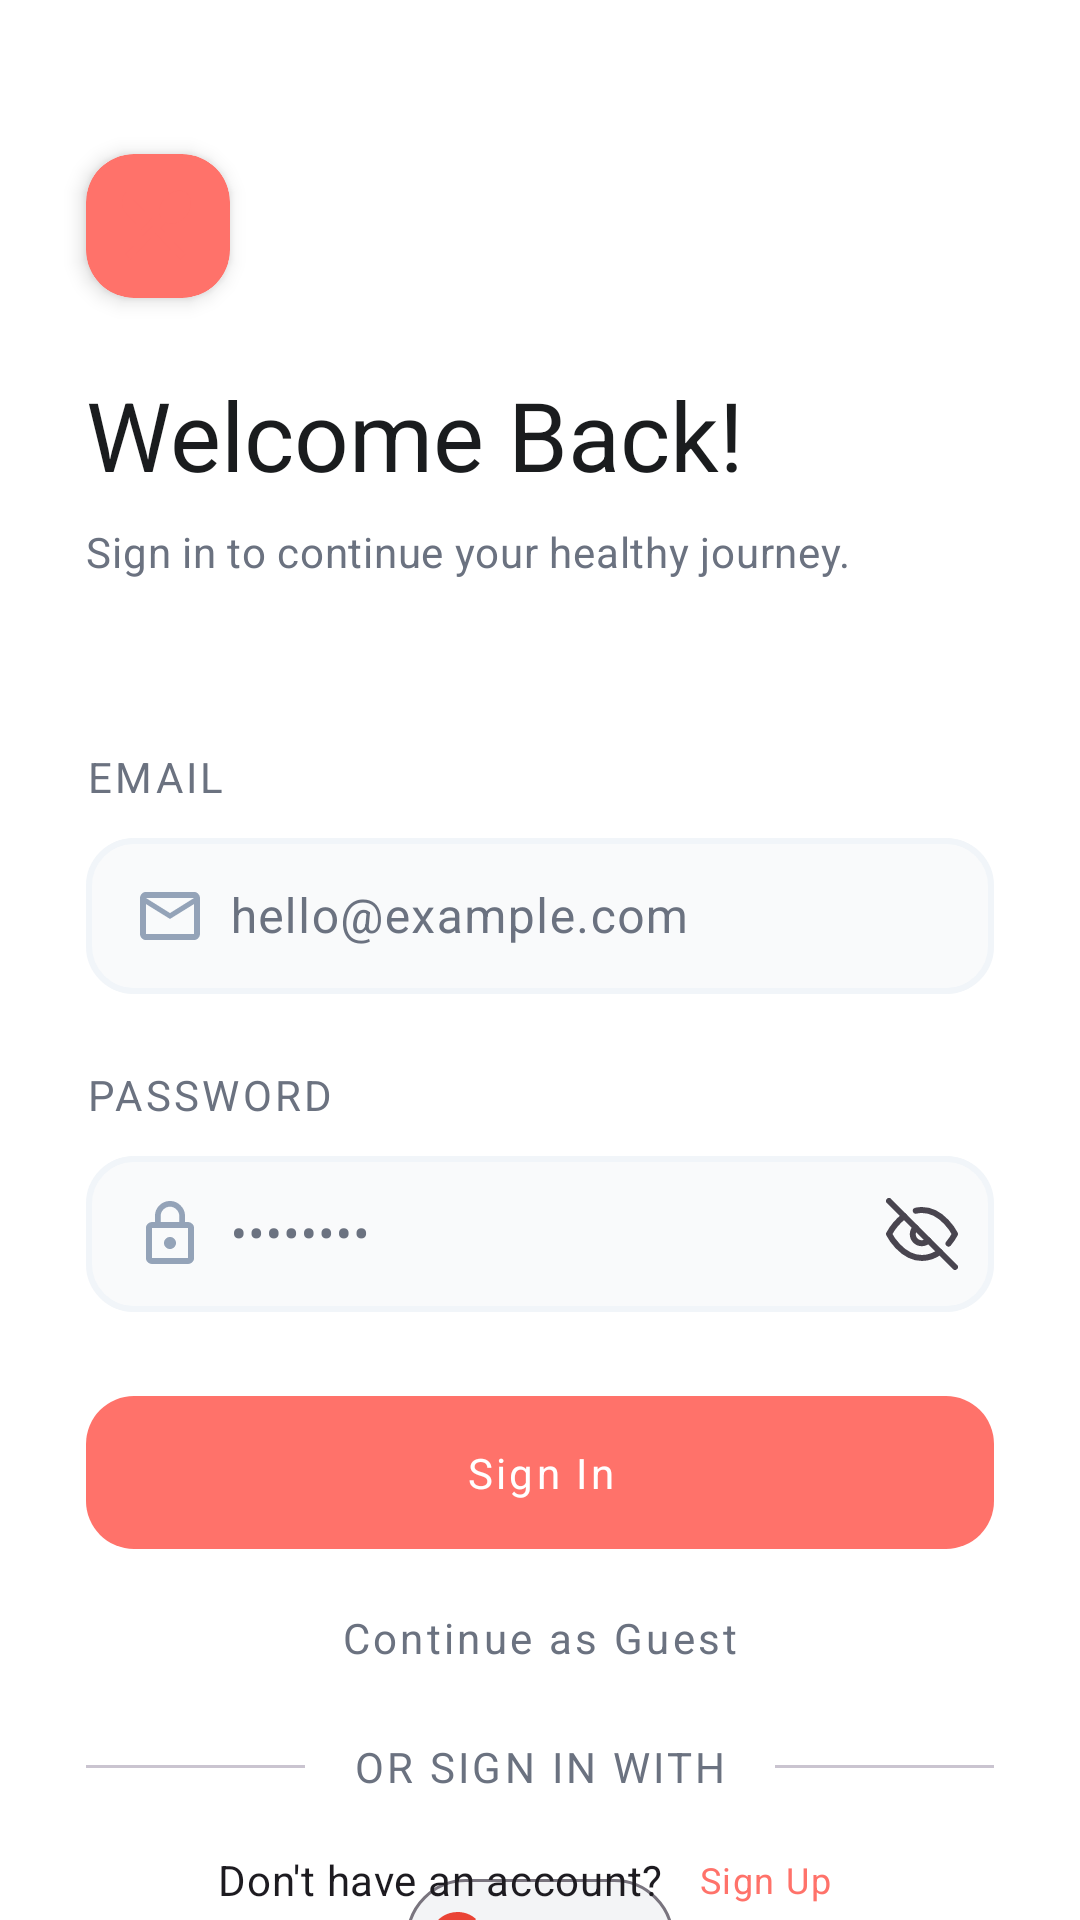

Here is an Android app screen rendered from its layout file. Give the layout XML and the strings, colors and styles it references.
<!-- AndroidManifest.xml: application theme Theme.MealPlanner -->
<!-- res/layout/fragment_login.xml -->
<?xml version="1.0" encoding="utf-8"?>
<androidx.constraintlayout.widget.ConstraintLayout xmlns:android="http://schemas.android.com/apk/res/android"
    xmlns:app="http://schemas.android.com/apk/res-auto"
    xmlns:tools="http://schemas.android.com/tools"
    android:id="@+id/loginFragment"
    android:layout_width="match_parent"
    android:layout_height="match_parent"
    android:background="@color/surface"
    tools:context=".presentation.login.view.LoginFragment">


    <androidx.constraintlayout.widget.Guideline
        android:id="@+id/verticalGuidelineStart"
        android:layout_width="wrap_content"
        android:layout_height="wrap_content"
        android:orientation="vertical"
        app:layout_constraintGuide_percent="0.08"
        app:layout_constraintStart_toStartOf="parent" />

    <androidx.constraintlayout.widget.Guideline
        android:id="@+id/verticalGuidelineEnd"
        android:layout_width="wrap_content"
        android:layout_height="wrap_content"
        android:orientation="vertical"
        app:layout_constraintEnd_toEndOf="parent"
        app:layout_constraintGuide_percent="0.92" />


    <androidx.constraintlayout.widget.Guideline
        android:id="@+id/horizontalGuideline"
        android:layout_width="wrap_content"
        android:layout_height="wrap_content"
        android:orientation="horizontal"
        app:layout_constraintGuide_percent="0.08"
        app:layout_constraintTop_toTopOf="parent" />

    <androidx.cardview.widget.CardView
        android:id="@+id/cardView"
        android:layout_width="48dp"
        android:layout_height="48dp"
        android:layout_marginBottom="24dp"
        app:cardBackgroundColor="@color/primary"
        app:cardCornerRadius="@dimen/corner_radius_medium"
        app:cardElevation="4dp"
        app:layout_constraintStart_toStartOf="@+id/verticalGuidelineStart"
        app:layout_constraintTop_toTopOf="@+id/horizontalGuideline">

        <ImageView
            android:layout_width="24dp"
            android:layout_height="24dp"
            android:layout_gravity="center"
            android:contentDescription="@string/knife_and_spoon_icon"
            android:src="@drawable/icon_knife_spoon" />
    </androidx.cardview.widget.CardView>

    <TextView
        android:id="@+id/txtViewWelcomeBack"
        style="@style/TextAppearance.MealPlanner.HeadlineLarge"
        android:layout_width="wrap_content"
        android:layout_height="wrap_content"
        android:layout_marginTop="24dp"
        android:text="@string/welcome_back"
        android:textColor="@color/text_primary"
        app:layout_constraintStart_toStartOf="@id/verticalGuidelineStart"
        app:layout_constraintTop_toBottomOf="@id/cardView" />

    <TextView
        android:id="@+id/txtViewSignInToContinue"
        style="@style/TextAppearance.MealPlanner.BodyMedium"
        android:layout_width="wrap_content"
        android:layout_height="wrap_content"
        android:layout_marginTop="8dp"
        android:text="@string/sign_in_to_continue_your_healthy_journey"
        android:textColor="@color/text_secondary"
        app:layout_constraintStart_toStartOf="@id/verticalGuidelineStart"
        app:layout_constraintTop_toBottomOf="@id/txtViewWelcomeBack" />

    <TextView
        android:id="@+id/txtViewEmail"
        style="@style/TextAppearance.MealPlanner.LabelLarge"
        android:layout_width="wrap_content"
        android:layout_height="wrap_content"
        android:layout_marginTop="56dp"
        android:text="@string/email"
        android:textAllCaps="true"
        android:textColor="@color/text_secondary"
        app:layout_constraintStart_toStartOf="@id/verticalGuidelineStart"
        app:layout_constraintTop_toBottomOf="@id/txtViewSignInToContinue" />


    <com.google.android.material.textfield.TextInputLayout
        android:id="@+id/til_email"
        style="@style/Widget.MealPlanner.TextInputLayout"
        android:layout_width="0dp"
        android:layout_height="wrap_content"
        android:layout_marginTop="6dp"
        app:layout_constraintEnd_toEndOf="@id/verticalGuidelineEnd"
        app:layout_constraintStart_toStartOf="@id/verticalGuidelineStart"
        app:layout_constraintTop_toBottomOf="@id/txtViewEmail">

        <com.google.android.material.textfield.TextInputEditText
            android:id="@+id/et_email"
            style="@style/Widget.MealPlanner.TextInputEditText"
            android:layout_width="match_parent"
            android:layout_height="wrap_content"
            android:drawableStart="@drawable/icon_email"
            android:drawablePadding="8dp"
            android:hint="@string/hello_example_com"
            android:inputType="textEmailAddress" />

    </com.google.android.material.textfield.TextInputLayout>

    <TextView
        android:id="@+id/txtViewPassword"
        style="@style/TextAppearance.MealPlanner.LabelLarge"
        android:layout_width="wrap_content"
        android:layout_height="wrap_content"
        android:layout_marginTop="24dp"
        android:text="@string/password"
        android:textAllCaps="true"
        android:textColor="@color/text_secondary"
        app:layout_constraintStart_toStartOf="@id/verticalGuidelineStart"
        app:layout_constraintTop_toBottomOf="@id/til_email" />


    <com.google.android.material.textfield.TextInputLayout
        android:id="@+id/til_password"
        style="@style/Widget.MealPlanner.TextInputLayout"
        android:layout_width="0dp"
        android:layout_height="wrap_content"
        android:layout_marginTop="6dp"
        app:endIconDrawable="@drawable/ic_eye_off"
        app:endIconMode="password_toggle"
        app:layout_constraintEnd_toEndOf="@id/verticalGuidelineEnd"
        app:layout_constraintStart_toStartOf="@id/verticalGuidelineStart"
        app:layout_constraintTop_toBottomOf="@id/txtViewPassword">

        <com.google.android.material.textfield.TextInputEditText
            android:id="@+id/et_password"
            style="@style/Widget.MealPlanner.TextInputEditText"
            android:layout_width="match_parent"
            android:layout_height="wrap_content"
            android:drawableStart="@drawable/icon_lock"
            android:drawablePadding="8dp"
            android:hint="@string/password_dots"
            android:inputType="textPassword" />

    </com.google.android.material.textfield.TextInputLayout>

    <com.google.android.material.button.MaterialButton
        android:id="@+id/btnSignIn"
        style="@style/Widget.MealPlanner.Button.Primary"
        android:layout_width="0dp"
        android:layout_height="wrap_content"
        android:layout_marginTop="24dp"
        android:text="@string/sign_in"
        app:layout_constraintEnd_toEndOf="@id/verticalGuidelineEnd"
        app:layout_constraintStart_toStartOf="@id/verticalGuidelineStart"
        app:layout_constraintTop_toBottomOf="@+id/til_password" />

    <TextView
        android:id="@+id/txtViewSignInWith"
        style="@style/TextAppearance.MealPlanner.LabelLarge"
        android:layout_width="wrap_content"
        android:layout_height="wrap_content"
        android:layout_marginTop="24dp"
        android:text="@string/or_sign_in_with"
        android:textAllCaps="true"
        android:textColor="@color/text_secondary"
        app:layout_constraintEnd_toStartOf="@+id/verticalGuidelineEnd"
        app:layout_constraintStart_toStartOf="@id/verticalGuidelineStart"
        app:layout_constraintTop_toBottomOf="@id/txtViewGuest" />

    <TextView
        android:id="@+id/txtViewGuest"
        style="@style/TextAppearance.MealPlanner.LabelLarge"
        android:layout_width="wrap_content"
        android:layout_height="wrap_content"
        android:layout_marginTop="16dp"
        android:text="@string/continue_as_guest"
        android:textAllCaps="false"
        android:textColor="@color/text_secondary"
        app:layout_constraintEnd_toStartOf="@+id/verticalGuidelineEnd"
        app:layout_constraintStart_toStartOf="@id/verticalGuidelineStart"
        app:layout_constraintTop_toBottomOf="@id/btnSignIn" />

    <com.google.android.material.divider.MaterialDivider
        android:id="@+id/materialDivider"
        android:layout_width="0dp"
        android:layout_height="wrap_content"
        android:layout_marginEnd="16dp"
        app:layout_constraintBottom_toBottomOf="@id/txtViewSignInWith"
        app:layout_constraintEnd_toStartOf="@id/txtViewSignInWith"
        app:layout_constraintStart_toStartOf="@id/verticalGuidelineStart"
        app:layout_constraintTop_toTopOf="@+id/txtViewSignInWith" />

    <com.google.android.material.divider.MaterialDivider
        android:id="@+id/materialDivider2"
        android:layout_width="0dp"
        android:layout_height="wrap_content"
        android:layout_marginStart="16dp"
        app:layout_constraintBottom_toBottomOf="@id/txtViewSignInWith"
        app:layout_constraintEnd_toEndOf="@id/verticalGuidelineEnd"
        app:layout_constraintStart_toEndOf="@+id/txtViewSignInWith"
        app:layout_constraintTop_toTopOf="@+id/txtViewSignInWith" />

    <com.google.android.material.chip.Chip
        android:id="@+id/chipGoogle"
        style="@style/Widget.MealPlanner.Chip.Category"
        android:layout_width="wrap_content"
        android:layout_height="wrap_content"
        android:layout_marginTop="24dp"
        android:checkable="true"
        android:text="@string/google"
        app:chipIcon="@drawable/ic_google"
        app:chipIconVisible="true"
        app:layout_constraintEnd_toEndOf="@+id/txtViewSignInWith"
        app:layout_constraintStart_toStartOf="@+id/txtViewSignInWith"
        app:layout_constraintTop_toBottomOf="@+id/txtViewSignInWith" />


    <TextView
        android:id="@+id/txtViewDontHaveAccount"
        style="@style/TextAppearance.MealPlanner.BodyMedium"
        android:layout_width="0dp"
        android:layout_height="wrap_content"
        android:layout_marginStart="44dp"
        android:layout_marginBottom="4dp"
        android:text="@string/don_t_have_an_account"
        app:layout_constraintBottom_toBottomOf="parent"
        app:layout_constraintStart_toStartOf="@id/verticalGuidelineStart" />

    <com.google.android.material.button.MaterialButton
        android:id="@+id/btnTextSignUp"
        style="@style/Widget.MealPlanner.Button.Text"
        android:layout_width="0dp"
        android:layout_height="wrap_content"
        android:gravity="start|center"
        android:text="@string/sign_up"
        app:layout_constraintBottom_toBottomOf="@id/txtViewDontHaveAccount"
        app:layout_constraintStart_toEndOf="@id/txtViewDontHaveAccount"
        app:layout_constraintTop_toTopOf="@id/txtViewDontHaveAccount" />

    <com.airbnb.lottie.LottieAnimationView
        android:id="@+id/lottie_view"
        android:layout_width="200dp"
        android:layout_height="200dp"
        android:visibility="gone"
        app:layout_constraintBottom_toBottomOf="parent"
        app:layout_constraintEnd_toEndOf="parent"
        app:layout_constraintStart_toStartOf="parent"
        app:layout_constraintTop_toTopOf="parent"
        app:lottie_autoPlay="true"
        app:lottie_loop="true"
        app:lottie_rawRes="@raw/cooking_loader" />

</androidx.constraintlayout.widget.ConstraintLayout>
<!-- resources referenced by this layout -->
<resources>
  <color name="primary">#FF726A</color>
  <color name="surface">#FFFFFF</color>
  <color name="text_primary">#1A1C1E</color>
  <color name="text_secondary">#6B7280</color>
  <dimen name="corner_radius_medium">16dp</dimen>
  <string name="continue_as_guest">Continue as Guest</string>
  <string name="don_t_have_an_account">Don\'t have an account?</string>
  <string name="email">Email</string>
  <string name="google">Google</string>
  <string name="hello_example_com">hello@example.com</string>
  <string name="knife_and_spoon_icon">Knife and Spoon Icon</string>
  <string name="or_sign_in_with">Or Sign In With</string>
  <string name="password">Password</string>
  <string name="password_dots">••••••••</string>
  <string name="sign_in">Sign In</string>
  <string name="sign_in_to_continue_your_healthy_journey">Sign in to continue your healthy journey.</string>
  <string name="sign_up">Sign Up</string>
  <string name="welcome_back">Welcome Back!</string>
  <style name="TextAppearance.MealPlanner.BodyMedium" parent="TextAppearance.Material3.BodyMedium">
          <item name="fontFamily">@font/plusjakartasans_regular</item>
          <item name="android:textSize">14sp</item>
      </style>
  <style name="Theme.MealPlanner" parent="Base.Theme.MealPlanner" />
  <style name="ShapeAppearance.MealPlanner.Button" parent="">
          <item name="cornerFamily">rounded</item>
          <item name="cornerSize">16dp</item>
      </style>
  <color name="outline_variant">#F3F4F6</color>
  <style name="ShapeAppearance.MealPlanner.Pill" parent="">
          <item name="cornerFamily">rounded</item>
          <item name="cornerSize">50dp</item>
      </style>
  <style name="TextAppearance.MealPlanner.BodyLarge" parent="TextAppearance.Material3.BodyLarge">
          <item name="fontFamily">@font/plusjakartasans_regular</item>
          <item name="android:textSize">16sp</item>
      </style>
  <color name="error">#EF4444</color>
  <style name="ShapeAppearance.MealPlanner.MediumComponent" parent="">
          <item name="cornerFamily">rounded</item>
          <item name="cornerSize">16dp</item>
      </style>
  <color name="input_stroke_color">#F1F5F9</color>
  <color name="primary_variant">#FF6B6B</color>
  <color name="surface_variant">#F9FAFB</color>
  <color name="background">#FFFFFF</color>
  <style name="TextAppearance.MealPlanner.HeadlineSmall" parent="TextAppearance.Material3.HeadlineSmall">
          <item name="fontFamily">@font/plusjakartasans_bold</item>
          <item name="android:textSize">24sp</item>
      </style>
  <style name="TextAppearance.MealPlanner.TitleLarge" parent="TextAppearance.Material3.TitleLarge">
          <item name="fontFamily">@font/plusjakartasans_bold</item>
          <item name="android:textSize">22sp</item>
      </style>
  <style name="TextAppearance.MealPlanner.TitleMedium" parent="TextAppearance.Material3.TitleMedium">
          <item name="fontFamily">@font/plusjakartasans_semibold</item>
          <item name="android:textSize">16sp</item>
  
      </style>
  <style name="TextAppearance.MealPlanner.TitleSmall" parent="TextAppearance.Material3.TitleSmall">
          <item name="fontFamily">@font/plusjakartasans_semibold</item>
          <item name="android:textSize">14sp</item>
  
      </style>
  <style name="TextAppearance.MealPlanner.BodySmall" parent="TextAppearance.Material3.BodySmall">
          <item name="fontFamily">@font/plusjakartasans_regular</item>
          <item name="android:textSize">12sp</item>
      </style>
  <style name="ShapeAppearance.MealPlanner.SmallComponent" parent="">
          <item name="cornerFamily">rounded</item>
          <item name="cornerSize">12dp</item>
      </style>
  <style name="ShapeAppearance.MealPlanner.LargeComponent" parent="">
          <item name="cornerFamily">rounded</item>
          <item name="cornerSize">20dp</item>
      </style>
</resources>
